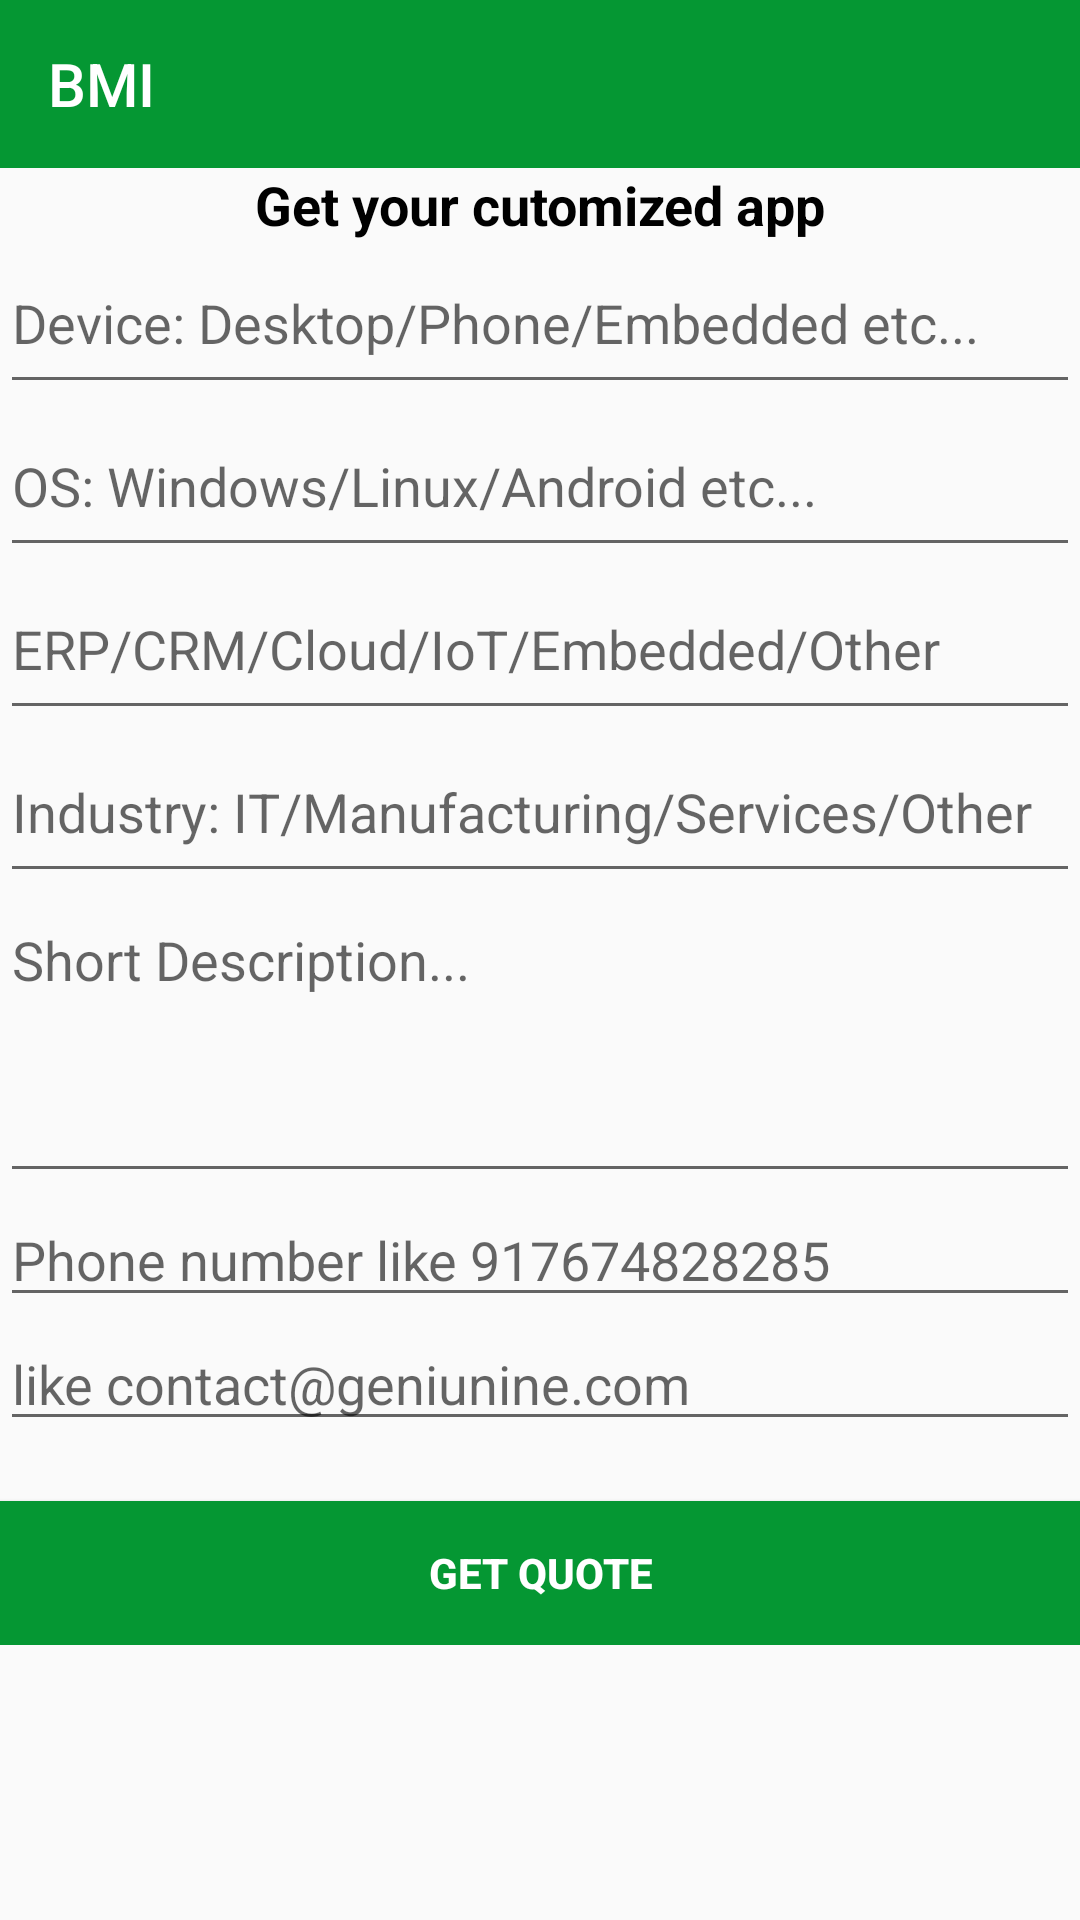

Write the Android layout XML for this screen, with the resource values it uses.
<!-- AndroidManifest.xml: application theme AppTheme -->
<!-- res/layout/activity_rate_us.xml -->
<?xml version="1.0" encoding="utf-8"?>
<RelativeLayout xmlns:android="http://schemas.android.com/apk/res/android"
    xmlns:tools="http://schemas.android.com/tools"
    android:id="@+id/activity_request_app"
    android:layout_width="match_parent"
    android:layout_height="match_parent"
    tools:context=".MainActivityDrawer">
    <include
        android:id="@+id/app_bar"
        layout="@layout/app_bar" />
    <ScrollView
        android:layout_width="match_parent"
        android:layout_height="match_parent"
        android:layout_marginTop="?attr/actionBarSize">
    <LinearLayout
        android:layout_width="match_parent"
        android:layout_height="match_parent"
        android:orientation="vertical">
        <LinearLayout
            android:layout_width="match_parent"
            android:layout_height="match_parent"
            android:orientation="vertical">
        <TextView
            android:text="Get your cutomized app"
            android:layout_width="match_parent"
            android:layout_height="wrap_content"
            android:id="@+id/textView3"
            android:textAlignment="center"
            android:textColor="#000000"
            android:textStyle="normal|bold"
            android:textSize="18sp" />

        <EditText
            android:layout_width="match_parent"
            android:layout_height="wrap_content"
            android:inputType="textPersonName"
            android:hint="Device: Desktop/Phone/Embedded etc..."
            android:ems="10"
            android:id="@+id/editTextDevice"
            android:paddingTop="15sp"
            android:paddingBottom="15sp" />

        <EditText
            android:layout_width="match_parent"
            android:layout_height="wrap_content"
            android:inputType="textPersonName"
            android:hint="OS: Windows/Linux/Android etc..."
            android:ems="10"
            android:id="@+id/editTextOS"
            android:paddingTop="15sp"
            android:paddingBottom="15sp" />

        <EditText
            android:layout_width="match_parent"
            android:layout_height="wrap_content"
            android:inputType="textPersonName"
            android:hint="ERP/CRM/Cloud/IoT/Embedded/Other"
            android:ems="10"
            android:id="@+id/editTextApplication"
            android:paddingTop="15sp"
            android:paddingBottom="15sp"/>

        <EditText
            android:layout_width="match_parent"
            android:layout_height="wrap_content"
            android:inputType="textPersonName"
            android:hint="Industry: IT/Manufacturing/Services/Other"
            android:ems="10"
            android:id="@+id/editTextIndustry"
            android:paddingTop="15sp"
            android:paddingBottom="15sp"/>

        <EditText
            android:layout_width="match_parent"
            android:inputType="textMultiLine"
            android:hint="Short Description..."
            android:ems="10"
            android:id="@+id/editTextAppDescription"
            android:layout_height="100sp"
            android:gravity="top" />

        <EditText
            android:layout_width="match_parent"
            android:layout_height="wrap_content"
            android:inputType="number"
            android:hint="Phone number like 917674828285"
            android:ems="10"
            android:id="@+id/editTextContactPhoneNumber"
            android:maxLength="12" />

        <EditText
            android:layout_width="match_parent"
            android:layout_height="wrap_content"
            android:inputType="textEmailAddress"
            android:ems="10"
            android:hint="like contact@geniunine.com"
            android:id="@+id/editTextContactEmail" />
        <Button
            android:text="get quote"
            android:layout_width="match_parent"
            android:layout_height="wrap_content"
            android:id="@+id/buttonGetQuote"
            android:textStyle="bold"
            android:layout_marginTop="20dp"
            android:textColor="#ffffff"
            android:fadingEdge="vertical"
            android:longClickable="true"
            android:layout_alignParentBottom="true"
            android:background="@color/colorPrimary" />
            </LinearLayout>
    </LinearLayout>
    </ScrollView>
</RelativeLayout>
<!-- res/layout/app_bar.xml (included above) -->
<?xml version="1.0" encoding="utf-8"?>
<android.support.v7.widget.Toolbar xmlns:android="http://schemas.android.com/apk/res/android"
    xmlns:app="http://schemas.android.com/apk/res-auto"
    android:id="@+id/toolbar"
    android:layout_width="match_parent"
    android:layout_height="wrap_content"
    android:background="#059733"
    app:title="@string/app_name"
    app:theme="@style/ThemeOverlay.AppCompat.Dark.ActionBar" />
<!-- resources referenced by this layout -->
<resources>
  <color name="colorPrimary">#059733</color>
  <string name="app_name">BMI</string>
  <style name="AppTheme" parent="Theme.AppCompat.Light.NoActionBar">
          
          <item name="colorPrimary">@color/colorPrimary</item>
          <item name="colorPrimaryDark">@color/colorPrimaryDark</item>
          <item name="colorAccent">@color/colorAccent</item>
      </style>
  <color name="colorPrimaryDark">#11b946</color>
  <color name="colorAccent">#059733</color>
</resources>
